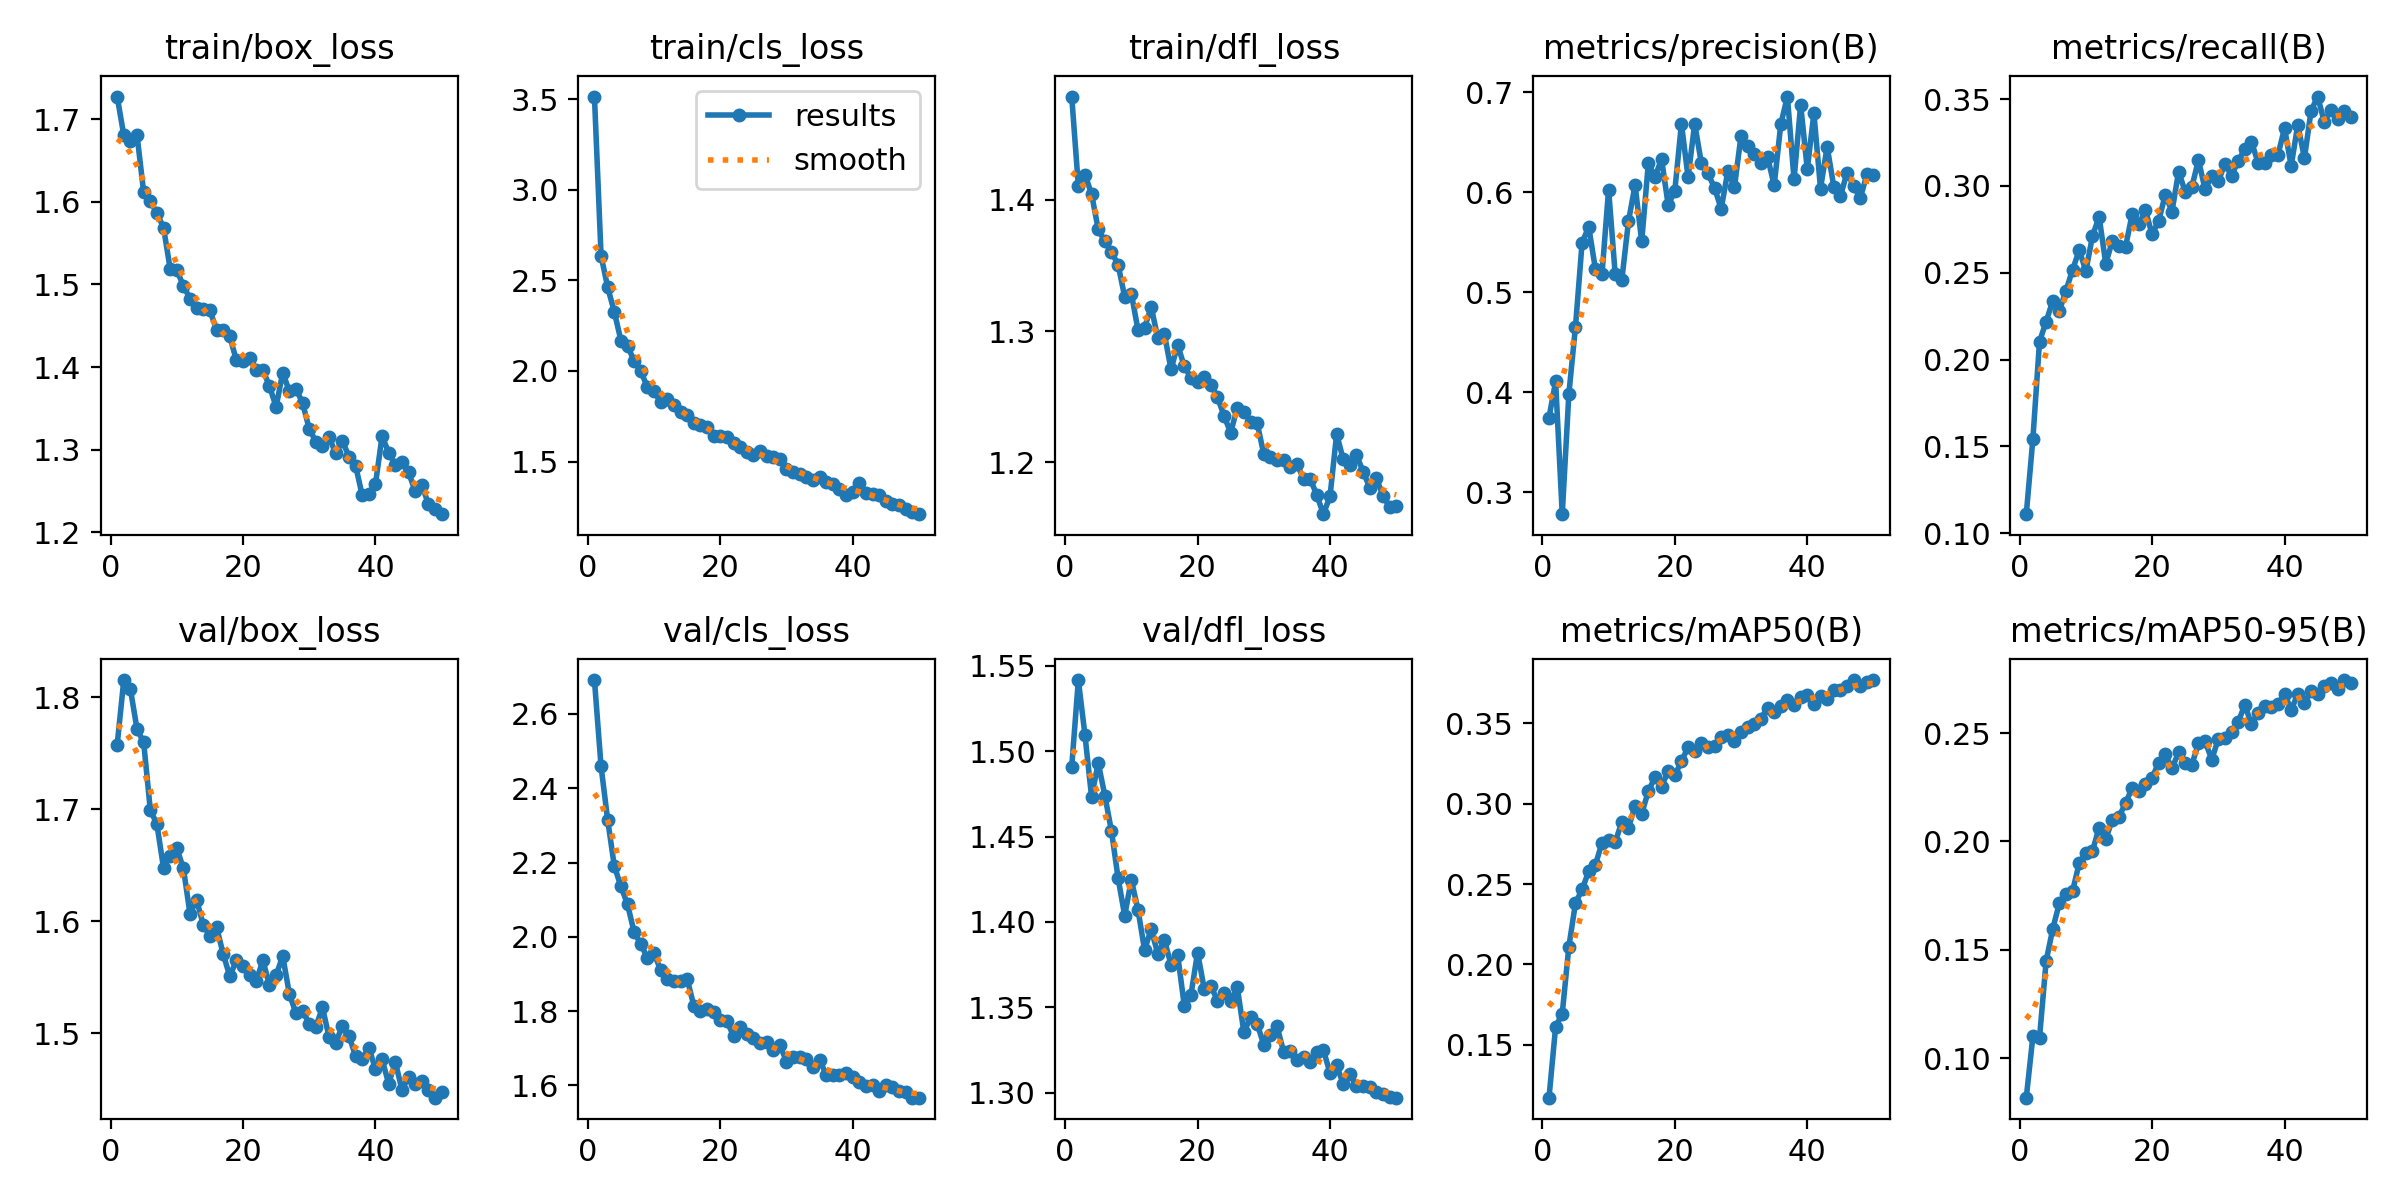

The file beside this chart, header and first rows:
epoch, time, train/box_loss, train/cls_loss, train/dfl_loss, metrics/precision(B), metrics/recall(B), metrics/mAP50(B), metrics/mAP50-95(B), val/box_loss, val/cls_loss, val/dfl_loss, lr/pg0, lr/pg1, lr/pg2
1, 46.37, 1.727, 3.516, 1.479, 0.3745, 0.111, 0.1171, 0.08177, 1.757, 2.691, 1.491, 0.0002763, 0.0002763, 0.0002763
2, 86.21, 1.681, 2.637, 1.411, 0.4107, 0.1543, 0.1611, 0.1101, 1.815, 2.458, 1.542, 0.000543, 0.000543, 0.000543
3, 126.3, 1.674, 2.462, 1.419, 0.2779, 0.2103, 0.1694, 0.1094, 1.807, 2.315, 1.509, 0.0007987, 0.0007987, 0.0007987
4, 165.6, 1.68, 2.327, 1.405, 0.3981, 0.2219, 0.2111, 0.1449, 1.771, 2.19, 1.473, 0.0007835, 0.0007835, 0.0007835
5, 205.1, 1.612, 2.168, 1.377, 0.4655, 0.2338, 0.2382, 0.1597, 1.76, 2.136, 1.493, 0.000767, 0.000767, 0.000767
6, 244.7, 1.6, 2.139, 1.368, 0.5496, 0.2281, 0.2466, 0.1716, 1.7, 2.087, 1.474, 0.0007505, 0.0007505, 0.0007505
7, 284.9, 1.586, 2.054, 1.36, 0.5653, 0.2397, 0.2579, 0.1756, 1.686, 2.012, 1.453, 0.000734, 0.000734, 0.000734
8, 324.8, 1.569, 1.997, 1.351, 0.5233, 0.2518, 0.2617, 0.1772, 1.648, 1.981, 1.426, 0.0007175, 0.0007175, 0.0007175
9, 364.9, 1.519, 1.911, 1.326, 0.5177, 0.263, 0.2757, 0.1901, 1.658, 1.943, 1.404, 0.0007011, 0.0007011, 0.0007011
10, 404.8, 1.517, 1.887, 1.329, 0.6026, 0.251, 0.2775, 0.1947, 1.665, 1.956, 1.425, 0.0006846, 0.0006846, 0.0006846
11, 441.6, 1.499, 1.829, 1.301, 0.5177, 0.2711, 0.276, 0.1957, 1.647, 1.91, 1.407, 0.0006681, 0.0006681, 0.0006681
12, 480.8, 1.483, 1.845, 1.303, 0.5124, 0.2823, 0.2887, 0.2063, 1.607, 1.887, 1.384, 0.0006516, 0.0006516, 0.0006516
13, 520.1, 1.472, 1.813, 1.319, 0.5708, 0.2552, 0.2851, 0.2012, 1.619, 1.882, 1.396, 0.0006351, 0.0006351, 0.0006351
14, 558.2, 1.47, 1.776, 1.295, 0.6071, 0.2683, 0.2985, 0.21, 1.597, 1.88, 1.381, 0.0006186, 0.0006186, 0.0006186
15, 597.7, 1.469, 1.756, 1.298, 0.5506, 0.2654, 0.2938, 0.2114, 1.587, 1.887, 1.389, 0.0006021, 0.0006021, 0.0006021
16, 636.8, 1.445, 1.711, 1.271, 0.629, 0.265, 0.3077, 0.2178, 1.595, 1.815, 1.375, 0.0005856, 0.0005856, 0.0005856
17, 675.8, 1.444, 1.704, 1.289, 0.6154, 0.284, 0.3165, 0.2248, 1.571, 1.8, 1.381, 0.0005691, 0.0005691, 0.0005691
18, 714.8, 1.437, 1.689, 1.273, 0.633, 0.2779, 0.3106, 0.2231, 1.551, 1.807, 1.351, 0.0005526, 0.0005526, 0.0005526
19, 753.2, 1.408, 1.639, 1.264, 0.5869, 0.2859, 0.3203, 0.2267, 1.565, 1.797, 1.357, 0.0005361, 0.0005361, 0.0005361
20, 791.7, 1.407, 1.64, 1.262, 0.6016, 0.2721, 0.3177, 0.2294, 1.56, 1.777, 1.382, 0.0005196, 0.0005196, 0.0005196
21, 830.7, 1.411, 1.633, 1.265, 0.6683, 0.28, 0.3262, 0.2364, 1.552, 1.774, 1.361, 0.0005031, 0.0005031, 0.0005031
22, 870.2, 1.396, 1.602, 1.259, 0.615, 0.295, 0.3352, 0.2402, 1.547, 1.733, 1.363, 0.0004866, 0.0004866, 0.0004866
23, 909.5, 1.396, 1.582, 1.25, 0.6684, 0.2852, 0.333, 0.2338, 1.565, 1.756, 1.354, 0.0004701, 0.0004701, 0.0004701
24, 948.7, 1.377, 1.552, 1.235, 0.6293, 0.3082, 0.3379, 0.2411, 1.543, 1.739, 1.358, 0.0004537, 0.0004537, 0.0004537
25, 986.5, 1.352, 1.537, 1.223, 0.6188, 0.2967, 0.335, 0.2361, 1.552, 1.728, 1.354, 0.0004372, 0.0004372, 0.0004372
26, 1017, 1.393, 1.56, 1.242, 0.6042, 0.2994, 0.3357, 0.2355, 1.569, 1.713, 1.362, 0.0004207, 0.0004207, 0.0004207
27, 1046, 1.371, 1.533, 1.239, 0.5833, 0.3148, 0.3415, 0.2453, 1.535, 1.716, 1.335, 0.0004042, 0.0004042, 0.0004042
28, 1085, 1.374, 1.524, 1.231, 0.6208, 0.2981, 0.3427, 0.2464, 1.518, 1.696, 1.344, 0.0003877, 0.0003877, 0.0003877
29, 1123, 1.356, 1.513, 1.23, 0.605, 0.3055, 0.3387, 0.2378, 1.52, 1.708, 1.34, 0.0003712, 0.0003712, 0.0003712
30, 1161, 1.325, 1.46, 1.206, 0.6565, 0.3026, 0.3443, 0.2473, 1.509, 1.664, 1.328, 0.0003547, 0.0003547, 0.0003547
31, 1200, 1.31, 1.439, 1.204, 0.646, 0.3129, 0.3476, 0.2477, 1.506, 1.676, 1.334, 0.0003382, 0.0003382, 0.0003382
32, 1239, 1.304, 1.431, 1.202, 0.6379, 0.3057, 0.3498, 0.2506, 1.523, 1.676, 1.339, 0.0003217, 0.0003217, 0.0003217
33, 1278, 1.315, 1.414, 1.202, 0.6287, 0.3145, 0.3529, 0.2551, 1.496, 1.672, 1.324, 0.0003052, 0.0003052, 0.0003052
34, 1317, 1.296, 1.401, 1.196, 0.6353, 0.3211, 0.3596, 0.263, 1.492, 1.649, 1.324, 0.0002887, 0.0002887, 0.0002887
35, 1357, 1.311, 1.414, 1.199, 0.6067, 0.3254, 0.357, 0.2542, 1.507, 1.668, 1.319, 0.0002722, 0.0002722, 0.0002722
36, 1396, 1.292, 1.39, 1.188, 0.6679, 0.3134, 0.3605, 0.2595, 1.498, 1.63, 1.321, 0.0002557, 0.0002557, 0.0002557
37, 1435, 1.281, 1.377, 1.187, 0.6956, 0.313, 0.3645, 0.2627, 1.48, 1.627, 1.318, 0.0002392, 0.0002392, 0.0002392
38, 1472, 1.245, 1.346, 1.175, 0.6127, 0.3176, 0.3611, 0.2619, 1.477, 1.629, 1.324, 0.0002227, 0.0002227, 0.0002227
39, 1502, 1.247, 1.315, 1.161, 0.6875, 0.3178, 0.3661, 0.2633, 1.487, 1.633, 1.325, 0.0002063, 0.0002063, 0.0002063
40, 1532, 1.258, 1.33, 1.174, 0.6229, 0.3332, 0.3678, 0.2683, 1.468, 1.622, 1.312, 0.0001898, 0.0001898, 0.0001898
41, 1592, 1.316, 1.38, 1.221, 0.6788, 0.3115, 0.3622, 0.2607, 1.477, 1.61, 1.316, 0.0001733, 0.0001733, 0.0001733
42, 1628, 1.297, 1.328, 1.202, 0.6036, 0.3353, 0.3666, 0.2681, 1.455, 1.598, 1.305, 0.0001568, 0.0001568, 0.0001568
43, 1663, 1.282, 1.32, 1.198, 0.6455, 0.316, 0.365, 0.2638, 1.474, 1.602, 1.311, 0.0001403, 0.0001403, 0.0001403
44, 1698, 1.286, 1.314, 1.206, 0.6056, 0.3432, 0.371, 0.2696, 1.45, 1.586, 1.304, 0.0001238, 0.0001238, 0.0001238
45, 1728, 1.273, 1.281, 1.193, 0.5958, 0.3514, 0.3704, 0.2681, 1.461, 1.602, 1.304, 0.0001073, 0.0001073, 0.0001073
46, 1755, 1.25, 1.265, 1.181, 0.6195, 0.3369, 0.3732, 0.2717, 1.454, 1.596, 1.303, 9.0797e-05, 9.0797e-05, 9.0797e-05
47, 1783, 1.258, 1.262, 1.188, 0.6058, 0.3437, 0.3768, 0.2729, 1.458, 1.585, 1.301, 7.43036e-05, 7.43036e-05, 7.43036e-05
48, 1811, 1.234, 1.236, 1.174, 0.5939, 0.3383, 0.3733, 0.2704, 1.45, 1.582, 1.299, 5.78102e-05, 5.78102e-05, 5.78102e-05
49, 1838, 1.228, 1.22, 1.166, 0.6177, 0.3434, 0.3757, 0.2745, 1.443, 1.567, 1.297, 4.13168e-05, 4.13168e-05, 4.13168e-05
50, 1865, 1.222, 1.209, 1.167, 0.6171, 0.3397, 0.3769, 0.273, 1.447, 1.567, 1.297, 2.48234e-05, 2.48234e-05, 2.48234e-05
